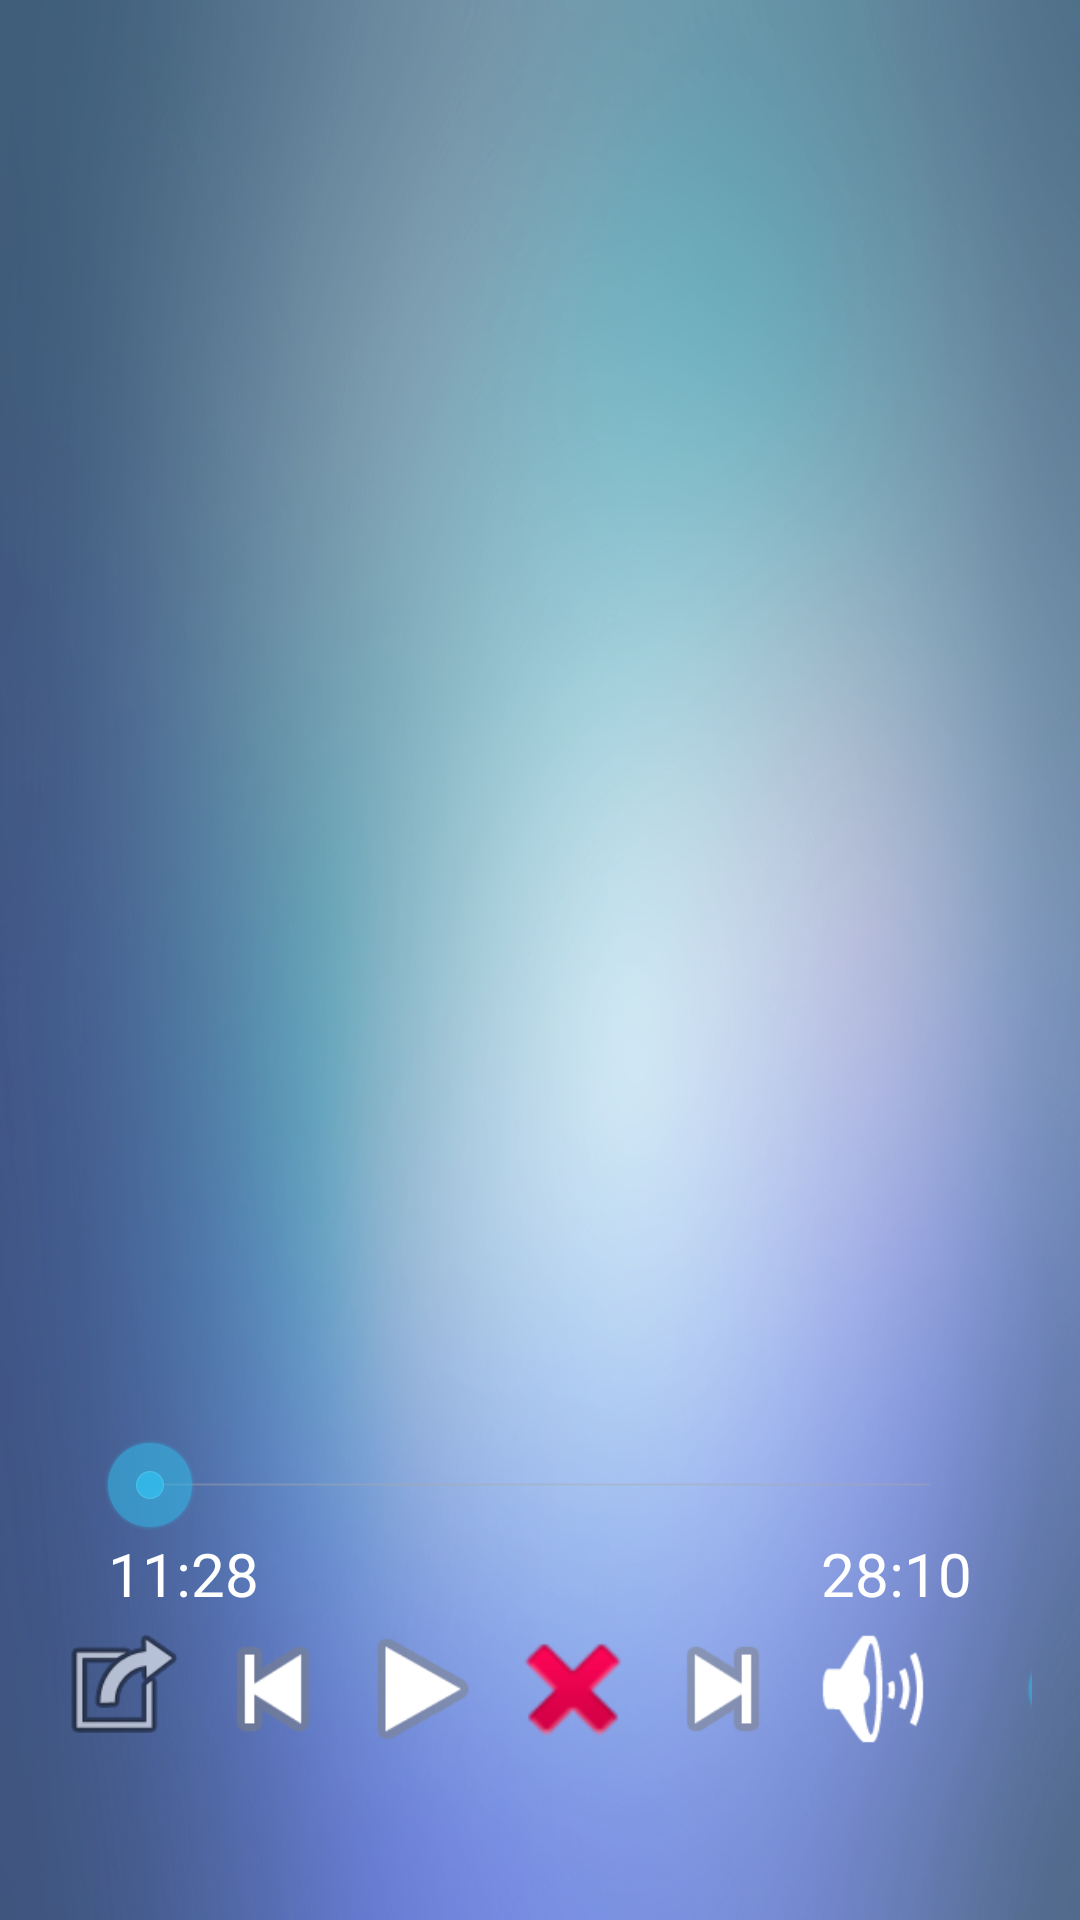

Layout XML and referenced resources for this Android screen:
<!-- AndroidManifest.xml: application theme AppTheme -->
<!-- res/layout/activity_main.xml -->
<RelativeLayout xmlns:android="http://schemas.android.com/apk/res/android"
    xmlns:tools="http://schemas.android.com/tools"
    android:layout_width="match_parent"
    android:layout_height="match_parent"
    android:paddingLeft="@dimen/activity_horizontal_margin"
    android:paddingRight="@dimen/activity_horizontal_margin"
    android:paddingTop="@dimen/activity_vertical_margin"
    android:paddingBottom="@dimen/activity_vertical_margin"
    tools:context=".Main"
    android:background="@drawable/background">


    <LinearLayout
        android:orientation="vertical"
        android:layout_width="fill_parent"
        android:layout_height="wrap_content"
        android:layout_marginBottom="@dimen/bottom_margin"
        android:gravity="bottom"
        android:baselineAligned="false"
        android:layout_alignParentBottom="true"
        android:layout_alignParentEnd="true"
        android:id="@+id/linearLayout2">

        
        <SeekBar
            android:layout_width="match_parent"
            android:layout_height="wrap_content"
            android:id="@+id/timeSeekBar"
            android:layout_below="@+id/bStop"
            android:layout_alignParentEnd="true"
            android:layout_alignParentStart="true"
            android:layout_marginLeft="@dimen/bottom_margin"
            android:layout_marginRight="@dimen/bottom_margin" />

        <LinearLayout
            android:orientation="horizontal"
            android:layout_width="match_parent"
            android:layout_height="wrap_content"
            android:layout_centerVertical="true"
            android:layout_alignParentEnd="true"
            android:id="@+id/linearLayout">

            <TextView
                android:layout_width="wrap_content"
                android:layout_height="wrap_content"
                android:text="11:28"
                android:id="@+id/tvCurrentTime"
                android:layout_centerVertical="true"
                android:layout_alignParentStart="true"
                android:textColor="@android:color/white"
                android:textIsSelectable="false"
                android:textSize="@dimen/text_size"
                android:layout_marginLeft="@dimen/text_margin" />

            <TextView
                android:layout_width="fill_parent"
                android:layout_height="wrap_content"
                android:text="28:10"
                android:id="@+id/tvFullTime"
                android:singleLine="true"
                android:gravity="right"
                android:layout_centerVertical="true"
                android:autoText="false"
                android:textColor="@android:color/white"
                android:textSize="@dimen/text_size"
                android:layout_marginRight="@dimen/text_margin" />
        </LinearLayout>

        
        <LinearLayout
            android:orientation="horizontal"
            android:layout_width="wrap_content"
            android:layout_height="wrap_content"
            android:layout_marginBottom="@dimen/bottom_margin"
            android:gravity="bottom"
            android:layout_gravity="center"
            android:baselineAligned="false"
            android:layout_alignParentBottom="true"
            android:layout_alignParentEnd="true">

            <ImageButton
                android:layout_width="@dimen/button_size"
                android:layout_height="@dimen/button_size"
                android:id="@+id/ibFullscreen"
                android:layout_centerHorizontal="true"
                android:background="@android:drawable/ic_menu_set_as"
                android:clickable="true" />

            <ImageButton
                android:layout_width="@dimen/button_size"
                android:layout_height="@dimen/button_size"
                android:id="@+id/ibPrev"
                android:layout_centerHorizontal="true"
                android:background="@android:drawable/ic_media_previous"
                android:clickable="true" />

            <ImageButton
                android:layout_width="@dimen/button_size"
                android:layout_height="@dimen/button_size"
                android:id="@+id/ibPlay"
                android:layout_centerHorizontal="true"
                android:background="@android:drawable/ic_media_play"
                android:clickable="false" />

            <ImageButton
                android:layout_width="@dimen/button_size"
                android:layout_height="@dimen/button_size"
                android:id="@+id/ibStop"
                android:layout_centerHorizontal="true"
                android:background="@android:drawable/ic_delete" />

            <ImageButton
                android:layout_width="@dimen/button_size"
                android:layout_height="@dimen/button_size"
                android:id="@+id/ibNext"
                android:layout_centerHorizontal="true"
                android:background="@android:drawable/ic_media_next"
                android:clickable="true" />

            <ImageButton
                android:layout_width="@dimen/button_size"
                android:layout_height="@dimen/button_size"
                android:id="@+id/ibMute"
                android:layout_centerHorizontal="true"
                android:background="@android:drawable/ic_lock_silent_mode_off"
                android:clickable="true" />

            <SeekBar
                android:layout_width="@dimen/max_volume_width"
                android:layout_height="wrap_content"
                android:maxWidth="@dimen/max_volume_width"
                android:id="@+id/volumeBar"
                android:layout_centerHorizontal="true"
                android:layout_gravity="center_vertical|right"
                android:layout_alignParentEnd="true"
                android:layout_alignParentStart="true"
                android:layout_marginLeft="25dp" />
        </LinearLayout>
    </LinearLayout>

    <ImageView
        android:layout_width="fill_parent"
        android:layout_height="fill_parent"
        android:id="@+id/snapshot"
        android:layout_centerHorizontal="true"
        android:layout_alignParentTop="true"
        android:layout_above="@+id/linearLayout2"
        android:layout_marginLeft="@dimen/bottom_margin"
        android:layout_marginTop="@dimen/bottom_margin"
        android:layout_marginRight="@dimen/bottom_margin"
        android:layout_marginBottom="@dimen/bottom_margin"
        android:layout_margin="@dimen/bottom_margin"
        android:adjustViewBounds="false" />


</RelativeLayout>
<!-- resources referenced by this layout -->
<resources>
  <dimen name="activity_horizontal_margin">16dp</dimen>
  <dimen name="activity_vertical_margin">16dp</dimen>
  <dimen name="bottom_margin">18dp</dimen>
  <dimen name="button_size">50dp</dimen>
  <dimen name="max_volume_width">150dp</dimen>
  <dimen name="text_margin">20dp</dimen>
  <dimen name="text_size">20dp</dimen>
  <!-- drawable background: png bitmap (drawable-hdpi, 673836 bytes) -->
  <style name="AppTheme" parent="android:Theme.Holo.Light">
          
          <item name="android:colorBackground">@color/light_white</item>
      </style>
  <color name="light_white">#6fffffff</color>
</resources>
